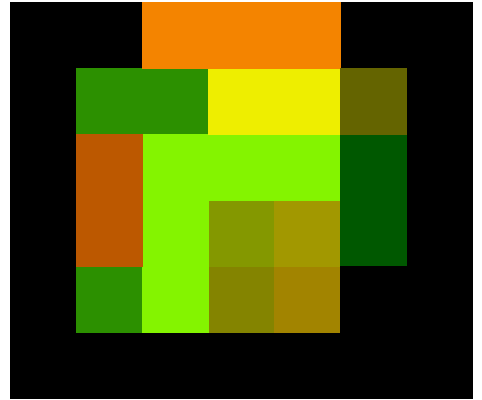

The table this chart was drawn from, first rows:
0000, 0000, 5090, 5090, 5090, 0000, 0000
0000, 3040, 3040, 7575, 7575, 1010, 0000
0000, 7060, 9050, 9050, 9050, 0060, 0000
0000, 7060, 9050, 9092, 9392, 0060, 0000
0000, 3040, 9050, 9090, 9390, 0000, 0000
0000, 0000, 0000, 0000, 0000, 0000, 0000
